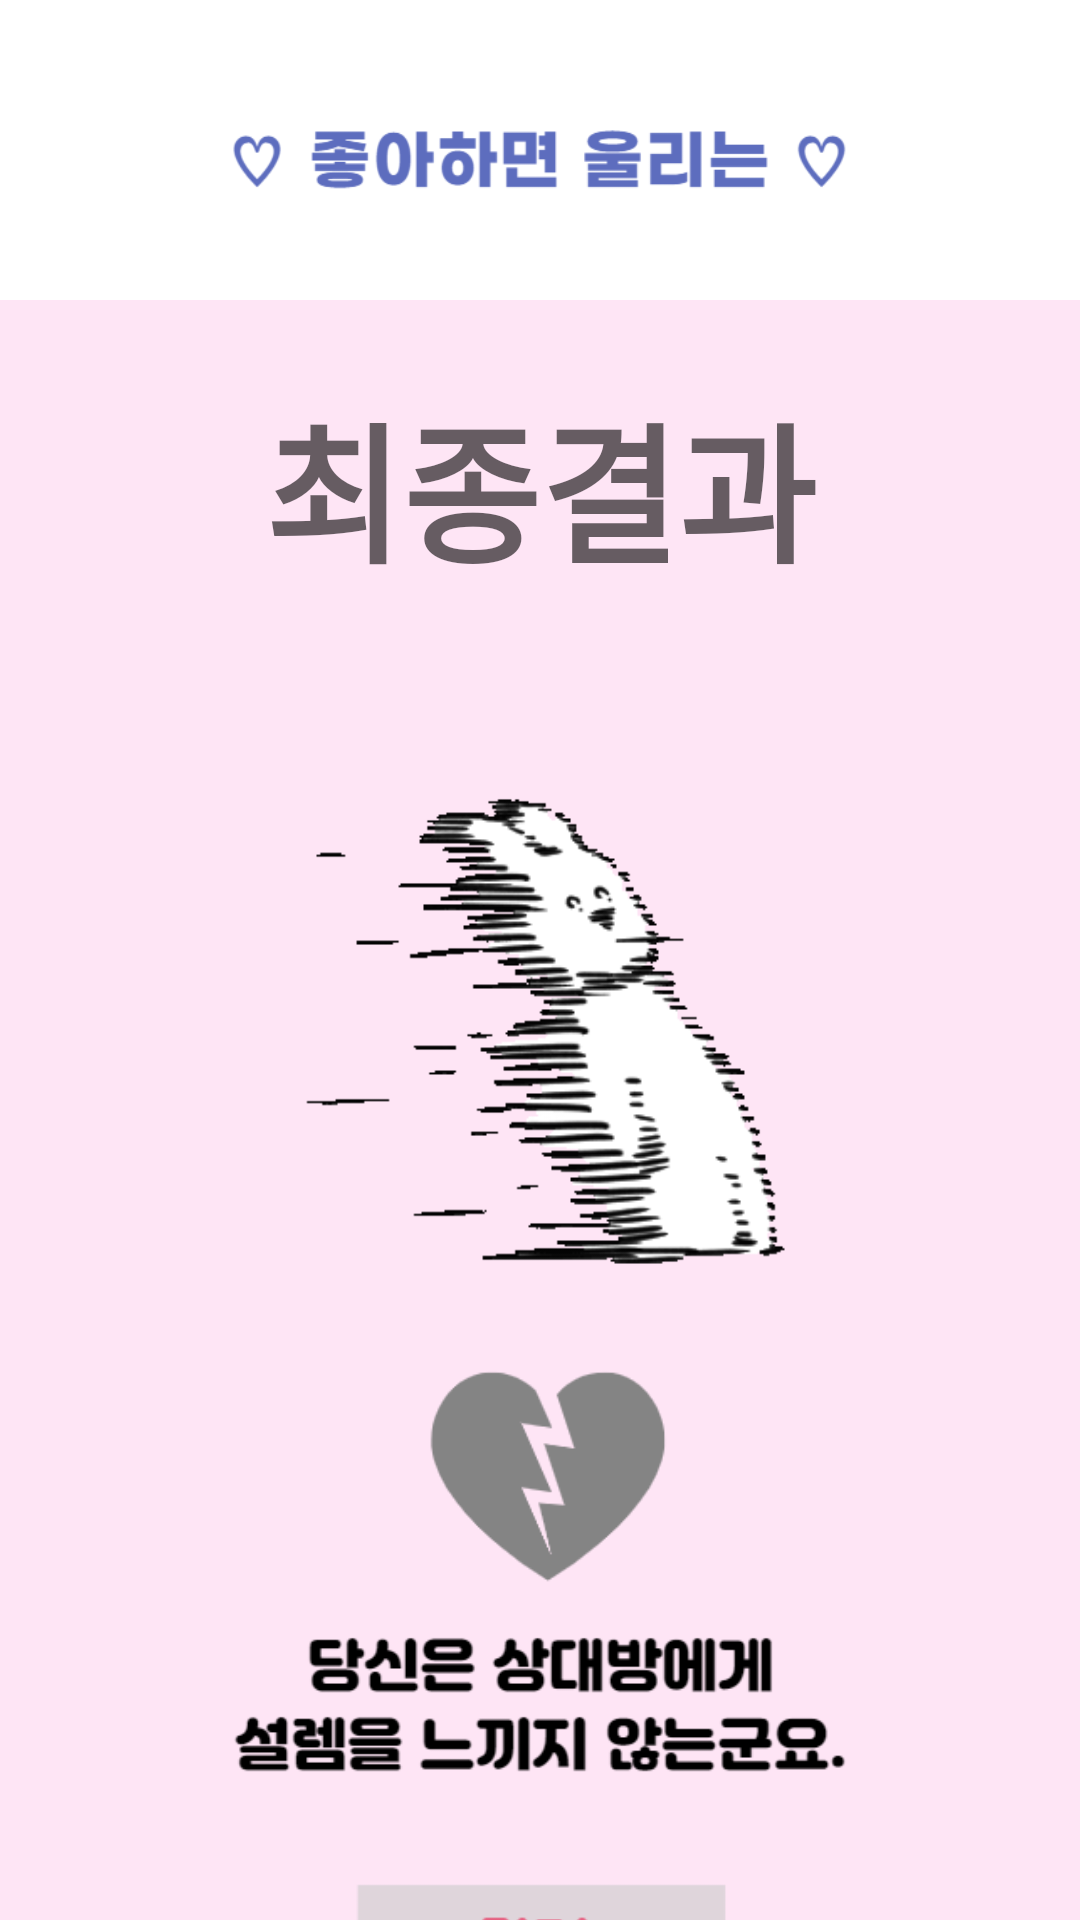

Here is an Android app screen rendered from its layout file. Give the layout XML and the strings, colors and styles it references.
<!-- AndroidManifest.xml: application theme Theme.Loving -->
<!-- res/layout/activity_report2.xml -->
<?xml version="1.0" encoding="utf-8"?>
<androidx.constraintlayout.widget.ConstraintLayout xmlns:android="http://schemas.android.com/apk/res/android"
    xmlns:app="http://schemas.android.com/apk/res-auto"
    xmlns:tools="http://schemas.android.com/tools"
    android:layout_width="match_parent"
    android:layout_height="match_parent"
    tools:context=".activity_report2">

    <LinearLayout
        android:layout_width="match_parent"
        android:layout_height="match_parent"
        android:background="@color/back"
        android:orientation="vertical"
        tools:layout_editor_absoluteX="0dp"
        tools:layout_editor_absoluteY="0dp">

        <ImageView
            android:id="@+id/app_loving2"
            android:layout_width="match_parent"
            android:layout_height="wrap_content"

            android:background="#ffffff"
            app:srcCompat="@drawable/check" />

        <TextView
            android:id="@+id/repname"
            android:layout_width="match_parent"
            android:layout_height="85dp"
            android:layout_marginTop="20dp"
            android:layout_marginBottom="50dp"
            android:fontFamily="@font/middle"
            android:gravity="center"
            android:hint="최종결과"
            android:textSize="50sp"
            android:textStyle="bold" />

        <LinearLayout
            android:layout_width="match_parent"
            android:layout_height="177dp"
            android:orientation="horizontal">

            <LinearLayout
                android:layout_width="199dp"
                android:layout_height="match_parent"
                android:layout_weight="1"
                android:orientation="vertical">

                <ImageView
                    android:id="@+id/report2_1"
                    android:layout_width="match_parent"
                    android:layout_height="231dp"
                    android:layout_weight="1"
                    app:srcCompat="@drawable/report2_1" />
            </LinearLayout>

        </LinearLayout>

        <ImageView
            android:id="@+id/report2"
            android:layout_width="match_parent"
            android:layout_height="140dp"
            android:layout_marginTop="20sp"
            app:srcCompat="@drawable/report2_2" />

        <ImageButton
            android:id="@+id/closebtn"
            android:layout_width="match_parent"
            android:layout_height="50dp"
            android:layout_marginTop="30dp"
            android:background="@color/back"
            android:scaleType="fitCenter"
            app:srcCompat="@drawable/closebtn_2"
            tools:ignore="SpeakableTextPresentCheck" />

    </LinearLayout>

</androidx.constraintlayout.widget.ConstraintLayout>
<!-- resources referenced by this layout -->
<resources>
  <color name="back">#FEE5F5</color>
  <!-- drawable check: png bitmap (drawable-v24, 7495 bytes) -->
  <!-- drawable closebtn_2: png bitmap (drawable, 1700 bytes) -->
  <!-- drawable report2_1: gif bitmap (drawable, 73704 bytes) -->
  <!-- drawable report2_2: png bitmap (drawable, 17550 bytes) -->
  <style name="Theme.Loving" parent="Theme.MaterialComponents.DayNight.DarkActionBar">
          <item name="windowNoTitle">true</item>
          
          <item name="colorPrimary">@color/purple_500</item>
          <item name="android:windowFullscreen">true</item>
          <item name="colorPrimaryVariant">@color/purple_700</item>
          <item name="colorOnPrimary">@color/white</item>
          
          <item name="colorSecondary">@color/teal_200</item>
          <item name="colorSecondaryVariant">@color/teal_700</item>
          <item name="colorOnSecondary">@color/black</item>
          
          <item name="android:statusBarColor">?attr/colorPrimaryVariant</item>
          
      </style>
  <color name="purple_500">#FF6200EE</color>
  <color name="purple_700">#FF3700B3</color>
  <color name="white">#FFFFFFFF</color>
  <color name="teal_200">#FF03DAC5</color>
  <color name="teal_700">#FF018786</color>
  <color name="black">#FF000000</color>
</resources>
